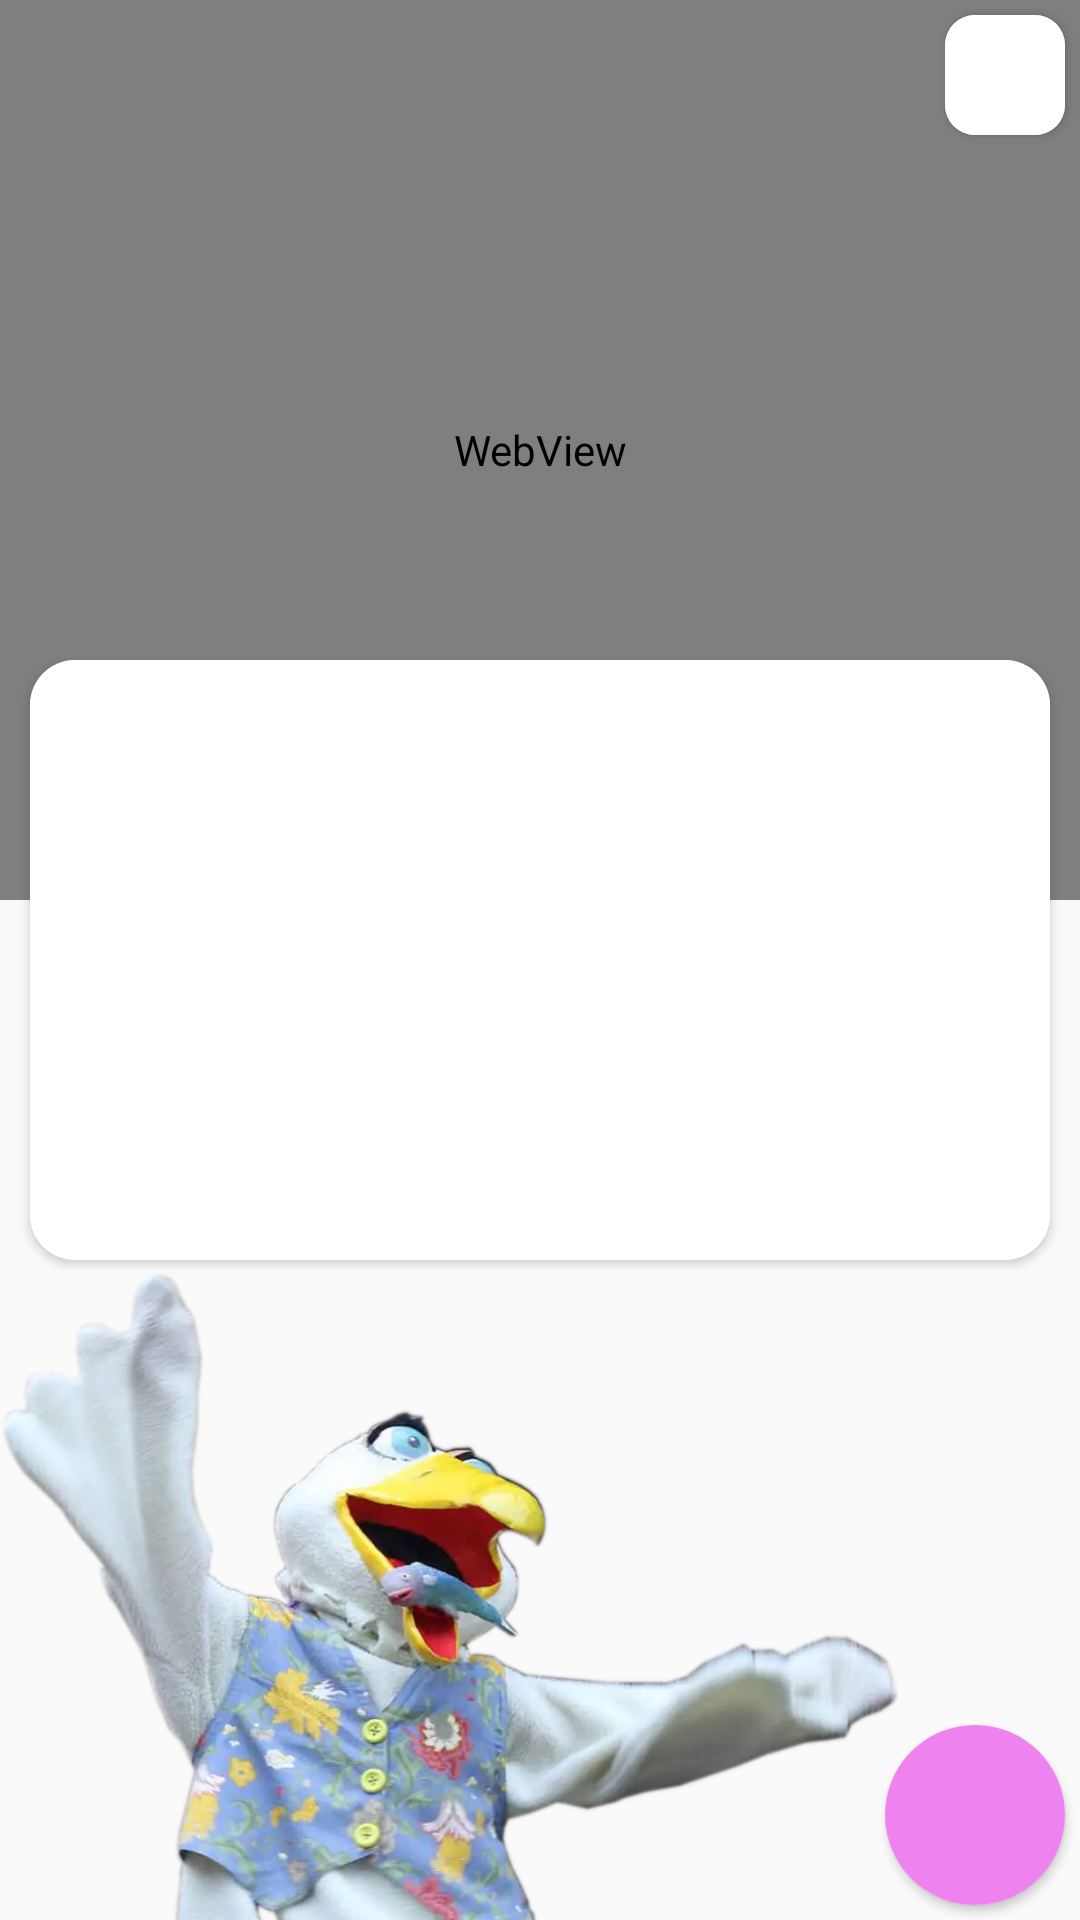

Here is an Android app screen rendered from its layout file. Give the layout XML and the strings, colors and styles it references.
<!-- AndroidManifest.xml: application theme Theme.Didacticapp -->
<!-- res/layout/activity_explicacion_yt.xml -->
<?xml version="1.0" encoding="utf-8"?>
<RelativeLayout xmlns:android="http://schemas.android.com/apk/res/android"
    xmlns:app="http://schemas.android.com/apk/res-auto"
    xmlns:tools="http://schemas.android.com/tools"
    android:layout_width="match_parent"
    android:layout_height="match_parent"
    tools:context=".ExplicacionActivity">

    <WebView
        android:layout_width="match_parent"
        android:layout_height="300sp"
        android:id="@+id/ivFondo"
        android:scaleType="fitStart"
        />

    <androidx.cardview.widget.CardView
        android:layout_width="match_parent"
        android:layout_height="wrap_content"
        android:layout_alignBottom="@+id/fumanchu"
        android:layout_marginBottom="220sp"
        android:layout_marginRight="10sp"
        android:layout_marginLeft="10sp"
        android:layout_marginTop="50sp"
        app:cardCornerRadius="15sp">

        <TextView
            android:layout_width="match_parent"
            android:layout_height="wrap_content"
            android:minHeight="200sp"
            android:maxHeight="500sp"
            android:textAlignment="center"
            android:gravity="center"
            android:background="@color/white"
            android:padding="10sp"
            android:textSize="16sp"
            android:id="@+id/tvExplicacion"
            />

    </androidx.cardview.widget.CardView>



    <ImageView
        android:id="@+id/fumanchu"
        android:layout_width="300sp"
        android:layout_height="220sp"
        android:src="@drawable/fumanchu_te_lo_explica"
        android:layout_alignParentBottom="true"
        android:scaleType="fitEnd"
        android:scaleX="-1"
        />

    <androidx.cardview.widget.CardView
        app:cardCornerRadius="10sp"
        android:layout_width="40sp"
        android:layout_marginTop="5sp"
        android:layout_marginRight="5sp"
        android:layout_alignParentRight="true"
        android:layout_height="40sp">

        <ImageButton
            android:layout_width="match_parent"
            android:layout_height="match_parent"
            android:background="@color/white"
            android:id="@+id/btnAudio"
            android:src="@drawable/audio_vector"/>

    </androidx.cardview.widget.CardView>

    <androidx.cardview.widget.CardView
        app:cardCornerRadius="40sp"
        android:layout_marginBottom="5sp"
        android:layout_marginRight="5sp"
        android:layout_width="60sp"
        android:layout_height="60sp"
        android:layout_alignParentBottom="true"
        android:layout_alignParentRight="true"
        >
        <ImageButton
            android:layout_width="match_parent"
            android:layout_height="match_parent"
            android:background="@color/violet"
            android:src="@drawable/flecha_derecha"
            android:id="@+id/btnAvanzar"
            />
    </androidx.cardview.widget.CardView>

</RelativeLayout>
<!-- resources referenced by this layout -->
<resources>
  <color name="violet">#EE82EE</color>
  <color name="white">#FFFFFF</color>
  <!-- drawable fumanchu_te_lo_explica: png bitmap (drawable, 489428 bytes) -->
  <style name="Theme.Didacticapp" parent="Base.Theme.Didacticapp" />
  <style name="Base.Theme.Didacticapp" parent="Theme.AppCompat.Light.NoActionBar">
          
          
      </style>
</resources>
